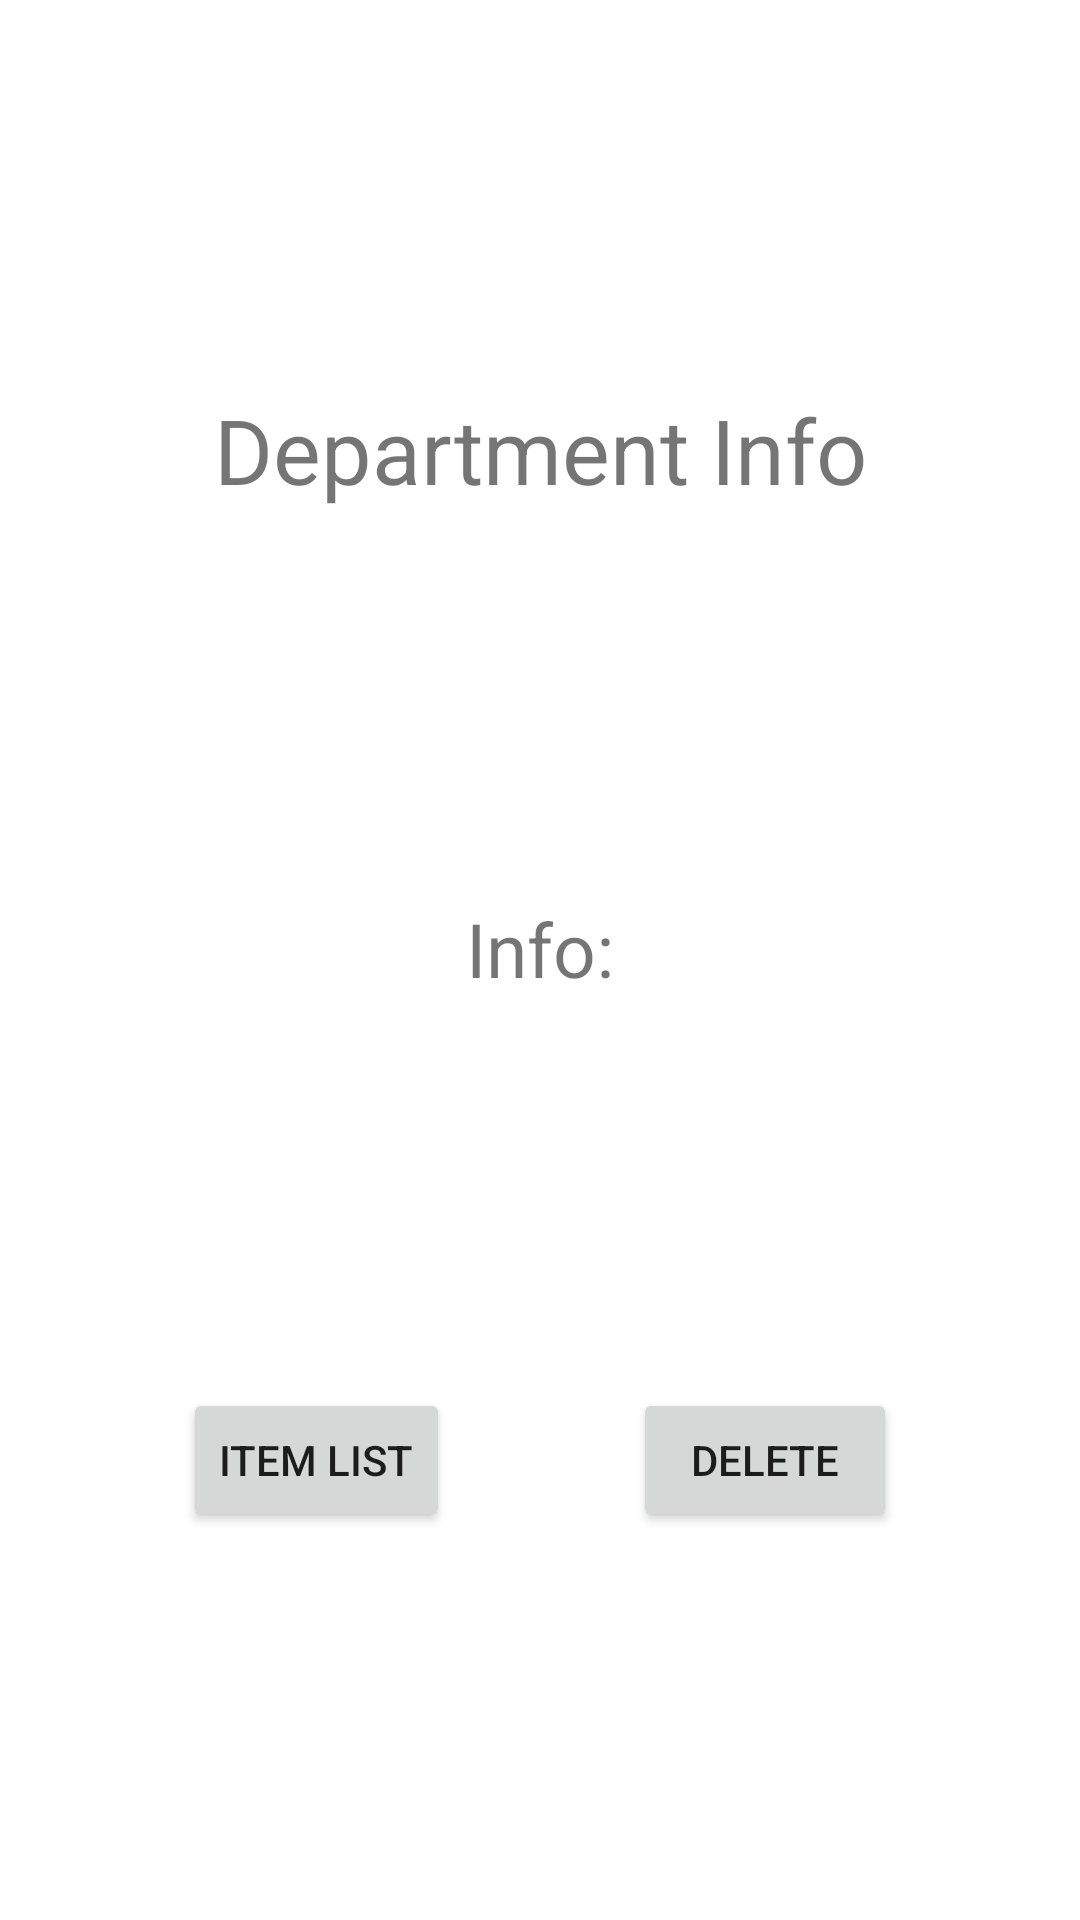

This screen was rendered from an Android layout file. Write that file and the resources it references.
<!-- AndroidManifest.xml: application theme Theme.NavDrawer -->
<!-- res/layout/activity_department_info.xml -->
<?xml version="1.0" encoding="utf-8"?>
<androidx.constraintlayout.widget.ConstraintLayout xmlns:android="http://schemas.android.com/apk/res/android"
    xmlns:app="http://schemas.android.com/apk/res-auto"
    xmlns:tools="http://schemas.android.com/tools"
    android:layout_width="match_parent"
    android:layout_height="match_parent"
    tools:context=".Department_Info">

    <TextView
        android:id="@+id/department_title"
        android:layout_width="wrap_content"
        android:layout_height="wrap_content"
        android:text="@string/department_info"
        app:layout_constraintTop_toTopOf="parent"
        app:layout_constraintStart_toStartOf="parent"
        app:layout_constraintEnd_toEndOf="parent"
        app:layout_constraintBottom_toTopOf="@id/info"
        android:textSize="30sp"
        android:textAlignment="center"
        />

    <TextView
        android:id="@+id/info"
        android:layout_width="wrap_content"
        android:layout_height="wrap_content"
        android:text="@string/info"
        app:layout_constraintTop_toBottomOf="@id/department_title"
        app:layout_constraintStart_toStartOf="parent"
        app:layout_constraintEnd_toEndOf="parent"
        app:layout_constraintBottom_toTopOf="@id/item_list"
        android:textAlignment="center"
        android:textSize="25sp"
        />

    <Button
        android:id="@+id/item_list"
        android:layout_width="wrap_content"
        android:layout_height="wrap_content"
        app:layout_constraintTop_toBottomOf="@id/info"
        app:layout_constraintStart_toStartOf="parent"
        app:layout_constraintEnd_toStartOf="@id/delete"
        app:layout_constraintBottom_toBottomOf="parent"
        android:text="@string/item_list"
        />

    <Button
        android:id="@+id/delete"
        android:layout_width="wrap_content"
        android:layout_height="wrap_content"
        app:layout_constraintTop_toBottomOf="@id/info"
        app:layout_constraintStart_toEndOf="@id/item_list"
        app:layout_constraintEnd_toEndOf="parent"
        app:layout_constraintBottom_toBottomOf="parent"
        android:text="@string/delete"
        />

</androidx.constraintlayout.widget.ConstraintLayout>
<!-- resources referenced by this layout -->
<resources>
  <string name="delete">Delete</string>
  <string name="department_info">Department Info</string>
  <string name="info">Info:</string>
  <string name="item_list">Item List</string>
  <style name="Theme.NavDrawer" parent="Theme.MaterialComponents.DayNight.DarkActionBar">
          
          <item name="colorPrimary">@color/red</item>
          <item name="colorPrimaryVariant">@color/red</item>
          <item name="colorOnPrimary">@color/red</item>
          
          <item name="colorSecondary">@color/red</item>
          <item name="colorSecondaryVariant">@color/red</item>
          <item name="colorOnSecondary">@color/red</item>
          
          <item name="android:statusBarColor" tools:targetApi="l">?attr/colorPrimaryVariant</item>
          
      </style>
  <color name="red">#bf3a06</color>
</resources>
